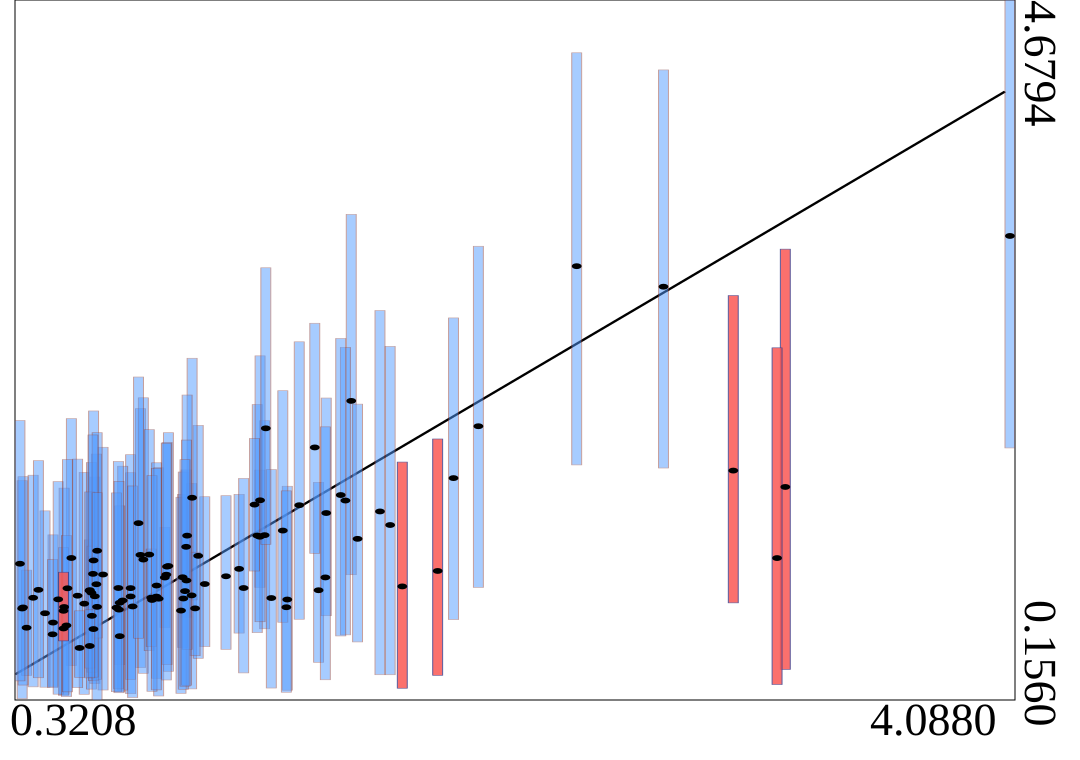

Source data for this figure (header and first rows):
truth	estimates	95HPDlow	95HPDup
0.5857	0.8625	0.5762	1.191
0.7421	0.8252	0.197	1.625
0.7005	0.5684	0.3841	0.7592
0.7794	1.094	0.3657	2.039
1.457	0.8653	0.3994	1.563
1.776	0.89	0.232	1.694
1.443	1.788	1.104	2.591
0.4466	0.6563	0.2436	1.223
0.3293	0.7473	0.164	1.573
0.5165	1.074	0.3787	1.975
0.9532	1.146	0.6913	1.643
1.384	1.415	0.6778	2.471
0.7419	0.879	0.2889	1.741
1.105	0.9555	0.4832	1.476
1.234	1.211	0.8842	1.642
2.065	1.925	0.8835	3.088
0.9398	0.9492	0.4953	1.485
0.9741	0.832	0.2277	1.555
0.7904	1.064	0.3287	2.109
0.6057	0.8261	0.2628	1.597
0.7117	0.7989	0.22	1.667
0.5654	0.7785	0.193	1.627
0.7496	0.7606	0.1715	1.539
0.9337	0.7339	0.199	1.466
0.637	0.9669	0.2205	1.789
0.7004	0.7844	0.2087	1.411
0.9424	0.812	0.2253	1.629
1.024	0.9054	0.5009	1.47
0.3461	0.6232	0.3146	0.9952
0.772	1.299	0.5551	2.243
1.581	2.089	0.9655	3.294
0.5402	0.83	0.2357	1.713
0.9992	1.088	0.4254	1.931
1.559	1.445	0.5769	2.435
0.6117	0.904	0.2893	1.745
0.5928	0.849	0.2263	1.691
0.601	1.058	0.3066	2.024
1.971	1.59	0.6757	2.625
3.233	1.533	0.3536	3.069
1.155	1.003	0.5883	1.485
0.4889	0.7569	0.1927	1.525
0.8129	1.096	0.4748	1.903
1.252	1.221	0.6162	1.961
0.4865	0.6183	0.1856	1.141
0.6955	0.8798	0.2296	1.698
0.4163	0.7166	0.2389	1.378
1.486	1.364	0.7006	2.107
0.9759	1.463	0.8027	2.364
0.371	0.8166	0.2409	1.609
1.91	0.9899	0.3156	1.843
3.035	1.638	0.7837	2.77
0.5945	0.7	0.3357	1.15
0.3911	0.8678	0.2997	1.703
0.4451	0.5804	0.2355	1.064
0.6005	0.6144	0.2811	1.082
1.172	0.8797	0.3311	1.588
2.439	2.959	1.675	4.338
1.224	1.219	0.5912	2.065
0.4663	0.8064	0.1936	1.568
0.9873	0.7481	0.4422	1.111
... 40 more rows
